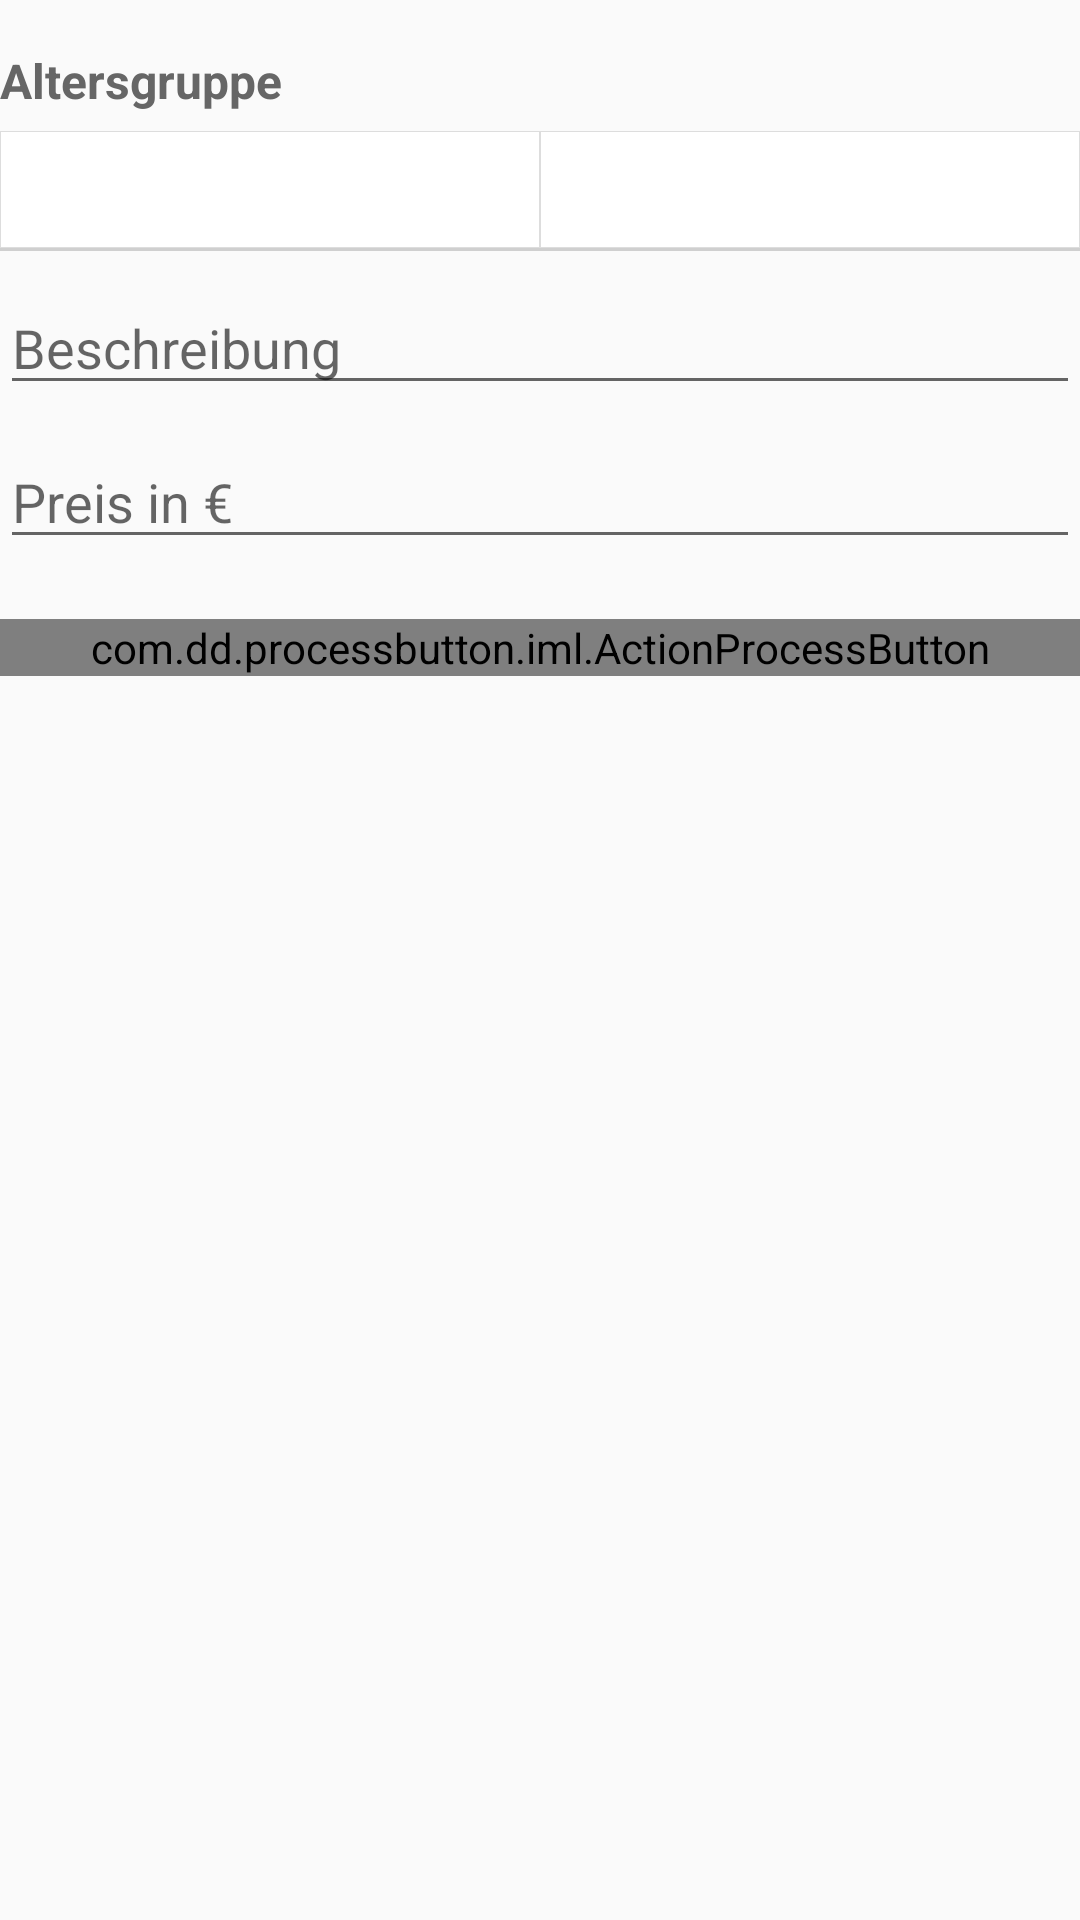

The Android layout XML behind this screen, and the referenced resources:
<!-- AndroidManifest.xml: application theme AppTheme -->
<!-- res/layout/dialog_location_prices.xml -->
<?xml version="1.0" encoding="utf-8"?>
<LinearLayout xmlns:android="http://schemas.android.com/apk/res/android"
              xmlns:app="http://schemas.android.com/apk/res-auto"
              android:orientation="vertical"
              android:layout_width="match_parent"
              android:layout_height="wrap_content"
  >

  <TextView
    style="@style/h3"
    android:layout_width="match_parent"
    android:layout_height="wrap_content"
    android:layout_marginTop="10dp"
    android:text="@string/agegroup"
    />

  <LinearLayout
    android:orientation="horizontal"
    android:layout_width="match_parent"
    android:layout_height="wrap_content"
    android:paddingBottom="10dp"
    >

    <Spinner
      android:id="@+id/from"
      style="@style/spinner"
      android:layout_width="0dp"
      android:layout_height="40dp"
      android:layout_weight="1"
      />

    <Spinner
      android:id="@+id/to"
      style="@style/spinner"
      android:layout_width="0dp"
      android:layout_height="40dp"
      android:layout_weight="1"
      />

  </LinearLayout>

  <EditText
    android:id="@+id/description"
    android:layout_width="match_parent"
    android:layout_height="wrap_content"
    android:layout_marginBottom="10dp"
    android:hint="@string/description"
    />
  <EditText
    android:id="@+id/price"
    android:layout_width="match_parent"
    android:layout_height="wrap_content"
    android:hint="@string/price"
    />

  <com.dd.processbutton.iml.ActionProcessButton
    android:id="@+id/submit"
    style="@style/action_process_button"
    android:layout_width="match_parent"
    android:layout_height="wrap_content"
    android:layout_marginTop="20dp"
    android:text="@string/add"
    app:pb_colorComplete="@color/button_process_complete"
    app:pb_colorError="@color/button_process_error"
    app:pb_colorNormal="@color/button_process"
    app:pb_colorPressed="@color/button_process_pressed"
    app:pb_colorProgress="@color/button_process_progress"
    />

</LinearLayout>
<!-- resources referenced by this layout -->
<resources>
  <color name="button_process">@color/app_primary</color>
  <color name="button_process_complete">#27ae60</color>
  <color name="button_process_error">@color/app_accent</color>
  <color name="button_process_pressed">@color/app_primary_dark</color>
  <color name="button_process_progress">@color/greyscale900</color>
  <string name="add">Hinzufügen</string>
  <string name="agegroup">Altersgruppe</string>
  <string name="description">Beschreibung</string>
  <string name="price">Preis in €</string>
  <style name="action_process_button">
      <item name="android:textSize">18sp</item>
      <item name="android:textColor">@color/white</item>
    </style>
  <style name="h3">
      <item name="android:textColor">@color/text_h3</item>
      <item name="android:textSize">16sp</item>
      <item name="android:paddingBottom">6dp</item>
      <item name="android:paddingTop">6dp</item>
      <item name="android:textStyle">bold</item>
    </style>
  <style name="spinner">
      <item name="android:padding">8dp</item>
      <item name="android:background">@drawable/style_edittext</item>
    </style>
  <style name="AppTheme" parent="Theme.AppCompat.Light.NoActionBar">
      
      <item name="colorPrimary">@color/app_primary</item>
      
      <item name="colorPrimaryDark">@color/app_primary_dark</item>
      
      <item name="colorAccent">@color/app_accent</item>
      
      <item name="android:textColor">@color/default_text</item>
      
      <item name="android:buttonStyle">@style/button</item>
      
      <item name="android:editTextStyle">@style/edittext</item>
      
      <item name="android:textViewStyle">@style/textview</item>
      
      <item name="android:windowAnimationStyle">@null</item>
    </style>
  <color name="app_primary">#888</color>
  <color name="app_accent">#ddd</color>
  <color name="app_primary_dark">#444</color>
  <color name="greyscale900">#444</color>
  <color name="white">#fff</color>
  <color name="text_h3">#666</color>
  <!-- drawable style_edittext (drawable) -->
  <?xml version="1.0" encoding="utf-8"?>
  <layer-list xmlns:android="http://schemas.android.com/apk/res/android">
  
    
    <item>
      <shape android:shape="rectangle">
  
        <solid android:color="@color/edittext_bottom_shadow"/>
  
      </shape>
    </item>
    
    <item android:bottom="3px">
      <shape android:shape="rectangle">
        <solid android:color="@color/edittext_background"/>
        <stroke
          android:width="1px"
          android:color="@color/edittext_border"
          />
      </shape>
    </item>
  
  </layer-list>
  <color name="default_text">#222</color>
  <style name="button" parent="android:Widget.Button">
      <item name="android:padding">10dp</item>
      <item name="android:textSize">18sp</item>
      <item name="android:textStyle">bold</item>
    </style>
  <style name="edittext" parent="android:Widget.EditText">
      <item name="android:padding">8dp</item>
      <item name="android:background">@drawable/style_edittext</item>
    </style>
  <style name="textview" parent="android:Widget.TextView">
      <item name="android:textColor">@color/default_text</item>
    </style>
  <color name="edittext_bottom_shadow">#AAbbbbbb</color>
  <color name="edittext_background">#FFFFFF</color>
  <color name="edittext_border">#ddd</color>
</resources>
